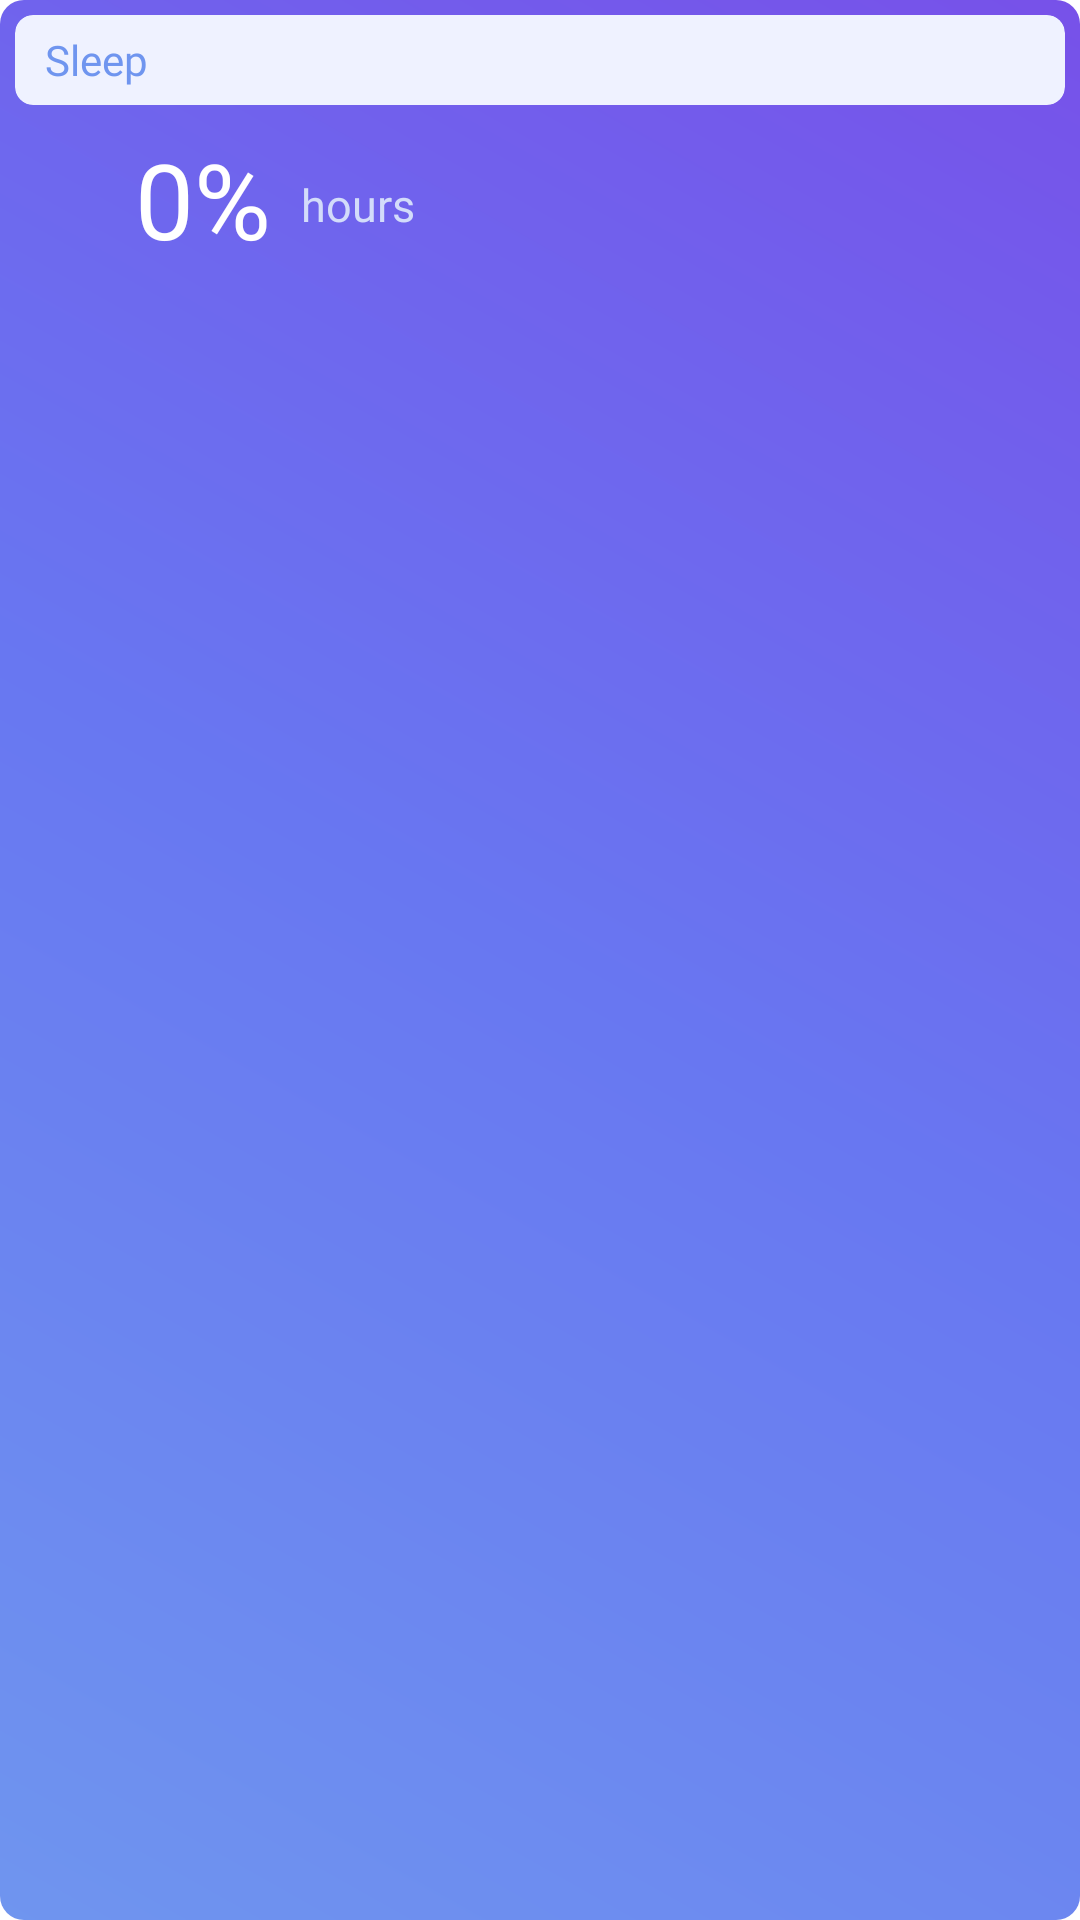

Android layout source for this screen:
<!-- AndroidManifest.xml: application theme Theme.MoodTrackerProject -->
<!-- res/layout/health_sleep.xml -->
<?xml version="1.0" encoding="utf-8"?>
<androidx.constraintlayout.widget.ConstraintLayout xmlns:android="http://schemas.android.com/apk/res/android"
    android:layout_width="match_parent"
    android:layout_height="wrap_content"
    xmlns:app="http://schemas.android.com/apk/res-auto"
    xmlns:card_view="http://schemas.android.com/tools"
    android:background="@drawable/purple_home_note"
    android:gravity="center"
    android:paddingBottom="10dp"
    android:orientation="vertical">

    <androidx.cardview.widget.CardView
        android:id="@+id/title_water"
        android:layout_width="match_parent"
        android:layout_height="30dp"
        android:layout_marginLeft="5dp"
        android:layout_marginRight="5dp"
        android:layout_marginTop="5dp"
        app:cardCornerRadius="6dp"
        app:cardElevation="0dp"
        card_view:contentPadding="5dp"
        android:backgroundTint="@color/health_light"
        app:layout_constraintTop_toTopOf="parent"
        app:layout_constraintStart_toStartOf="parent">

        <com.google.android.material.textview.MaterialTextView
            android:id="@+id/water_title"
            android:layout_width="wrap_content"
            android:layout_height="wrap_content"
            android:layout_gravity="center_vertical"
            android:drawableStart="@drawable/ic_sleep"
            android:drawablePadding="8dp"
            android:layout_marginStart="10dp"
            android:fontFamily="@font/raleway_bold"
            android:text="@string/sleep"
            android:textColor="@color/light_purple"
            android:textSize="14sp" />
    </androidx.cardview.widget.CardView>

    <TextView
        android:id="@+id/water_num"
        android:layout_width="wrap_content"
        android:layout_height="wrap_content"
        android:text="@string/_0"
        app:layout_constraintStart_toStartOf="parent"
        app:layout_constraintTop_toBottomOf="@id/title_water"
        android:layout_marginTop="8dp"
        android:layout_marginStart="45dp"
        app:layout_constraintEnd_toStartOf="@id/explanation"
        android:textColor="@color/white"
        android:fontFamily="@font/raleway_bold"
        android:textSize="35sp"/>

    <TextView
        android:id="@+id/explanation"
        android:layout_width="wrap_content"
        android:layout_height="wrap_content"
        android:text="@string/hours"
        android:layout_marginStart="10dp"
        android:layout_marginTop="15dp"
        app:layout_constraintStart_toEndOf="@id/water_num"
        app:layout_constraintTop_toTopOf="@id/water_num"
        android:textColor="#D3DCFA"
        android:fontFamily="@font/raleway_regular"
        android:textSize="15sp"/>
</androidx.constraintlayout.widget.ConstraintLayout>
<!-- resources referenced by this layout -->
<resources>
  <color name="health_light">#EFF2FF</color>
  <color name="light_purple">#6F95EF</color>
  <color name="white">#FFFFFFFF</color>
  <!-- drawable purple_home_note (drawable) -->
  <?xml version="1.0" encoding="utf-8"?>
  <shape xmlns:android="http://schemas.android.com/apk/res/android"
      android:shape="rectangle">
      <corners android:radius="8dp"/>
      <gradient
          android:angle="45"
          android:centerColor="#6877F1"
          android:endColor="#7751E9"
          android:startColor="#6F95EF"
          android:type="linear"/>
  
  </shape>
  <string name="_0">0%</string>
  <string name="hours">hours</string>
  <string name="sleep">Sleep</string>
  <style name="Theme.MoodTrackerProject" parent="Theme.MaterialComponents.Light.NoActionBar">
          
          <item name="colorPrimary">@color/light_purple</item>
          <item name="colorPrimaryVariant">@color/light_purple</item>
          <item name="colorOnPrimary">@color/white</item>
          
          <item name="colorSecondary">@color/teal_200</item>
          <item name="colorSecondaryVariant">@color/teal_700</item>
          <item name="colorOnSecondary">@color/white</item>
          
          <item name="android:statusBarColor" tools:targetApi="l">?attr/colorPrimaryVariant</item>
          
          <item name="windowActionBar">false</item>
      </style>
  <color name="teal_200">#FF03DAC5</color>
  <color name="teal_700">#FF018786</color>
</resources>
